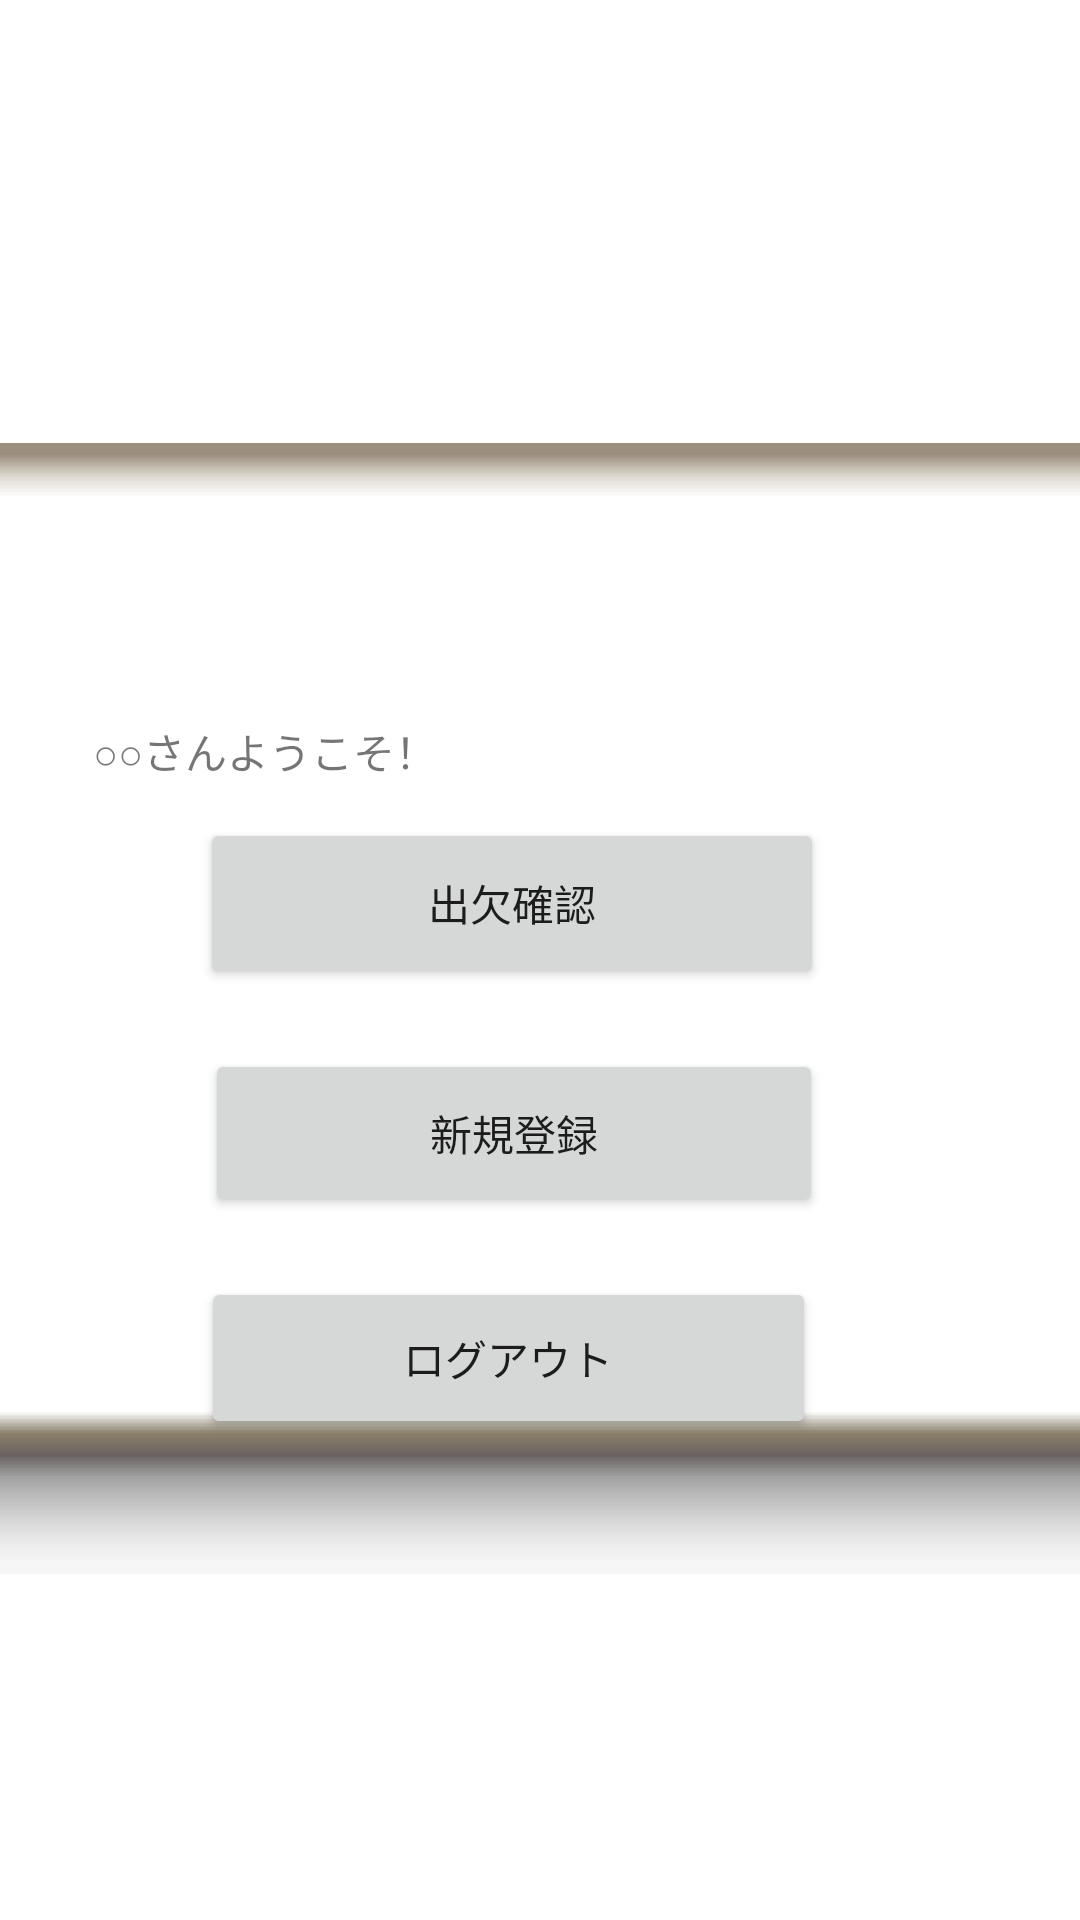

Reconstruct the res/layout file that produces this screen, plus the resources it refers to.
<!-- AndroidManifest.xml: application theme Theme.Tesuto -->
<!-- res/layout/activity_teacher_menu.xml -->
<?xml version="1.0" encoding="utf-8"?>
<androidx.constraintlayout.widget.ConstraintLayout xmlns:android="http://schemas.android.com/apk/res/android"
    xmlns:app="http://schemas.android.com/apk/res-auto"
    xmlns:tools="http://schemas.android.com/tools"
    android:layout_width="match_parent"
    android:layout_height="match_parent"
    tools:context=".TeacherMenu">

    <ImageView
        android:id="@+id/imageView5"
        android:layout_width="690dp"
        android:layout_height="939dp"
        app:layout_constraintBottom_toBottomOf="parent"
        app:layout_constraintEnd_toEndOf="parent"
        app:layout_constraintStart_toStartOf="parent"
        app:layout_constraintTop_toTopOf="parent"
        app:srcCompat="@drawable/zantei" />

    <ImageView
        android:id="@+id/imageView7"
        android:layout_width="720dp"
        android:layout_height="377dp"
        app:layout_constraintBottom_toBottomOf="parent"
        app:layout_constraintEnd_toEndOf="parent"
        app:layout_constraintStart_toStartOf="parent"
        app:layout_constraintTop_toTopOf="parent"
        app:layout_constraintVertical_bias="0.561"
        app:srcCompat="@android:drawable/editbox_dropdown_light_frame" />

    <TextView
        android:id="@+id/textView4"
        android:layout_width="wrap_content"
        android:layout_height="wrap_content"
        android:layout_marginTop="240dp"
        android:text="○○さんようこそ！"
        app:layout_constraintEnd_toEndOf="parent"
        app:layout_constraintHorizontal_bias="0.127"
        app:layout_constraintStart_toStartOf="parent"
        app:layout_constraintTop_toTopOf="parent" />

    <Button
        android:id="@+id/button4"
        android:layout_width="208dp"
        android:layout_height="57dp"
        android:layout_marginTop="12dp"
        android:text="出欠確認"
        app:layout_constraintEnd_toEndOf="parent"
        app:layout_constraintHorizontal_bias="0.438"
        app:layout_constraintStart_toStartOf="parent"
        app:layout_constraintTop_toBottomOf="@+id/textView4" />

    <Button
        android:id="@+id/button5"
        android:layout_width="205dp"
        android:layout_height="54dp"
        android:layout_marginTop="20dp"
        android:text="ログアウト"
        app:layout_constraintEnd_toEndOf="parent"
        app:layout_constraintHorizontal_bias="0.432"
        app:layout_constraintStart_toStartOf="parent"
        app:layout_constraintTop_toBottomOf="@+id/button18" />

    <Button
        android:id="@+id/button18"
        android:layout_width="206dp"
        android:layout_height="56dp"
        android:layout_marginTop="20dp"
        android:text="新規登録"
        app:layout_constraintEnd_toEndOf="parent"
        app:layout_constraintHorizontal_bias="0.443"
        app:layout_constraintStart_toStartOf="parent"
        app:layout_constraintTop_toBottomOf="@+id/button4" />
</androidx.constraintlayout.widget.ConstraintLayout>
<!-- resources referenced by this layout -->
<resources>
  <style name="Theme.Tesuto" parent="Theme.MaterialComponents.DayNight.DarkActionBar">
          
          <item name="colorPrimary">@color/purple_500</item>
          <item name="colorPrimaryVariant">@color/purple_700</item>
          <item name="colorOnPrimary">@color/white</item>
          
          <item name="colorSecondary">@color/teal_200</item>
          <item name="colorSecondaryVariant">@color/teal_700</item>
          <item name="colorOnSecondary">@color/black</item>
          
          <item name="android:statusBarColor" tools:targetApi="l">?attr/colorPrimaryVariant</item>
          
      </style>
  <!-- not gathered from this repository: default colours our renderer supplied (Android Studio template values) -->
  <color name="purple_500">#FF6200EE</color>
  <color name="purple_700">#FF3700B3</color>
  <color name="teal_200">#FF03DAC5</color>
  <color name="teal_700">#FF018786</color>
  <color name="black">#FF000000</color>
  <color name="white">#FFFFFFFF</color>
</resources>
